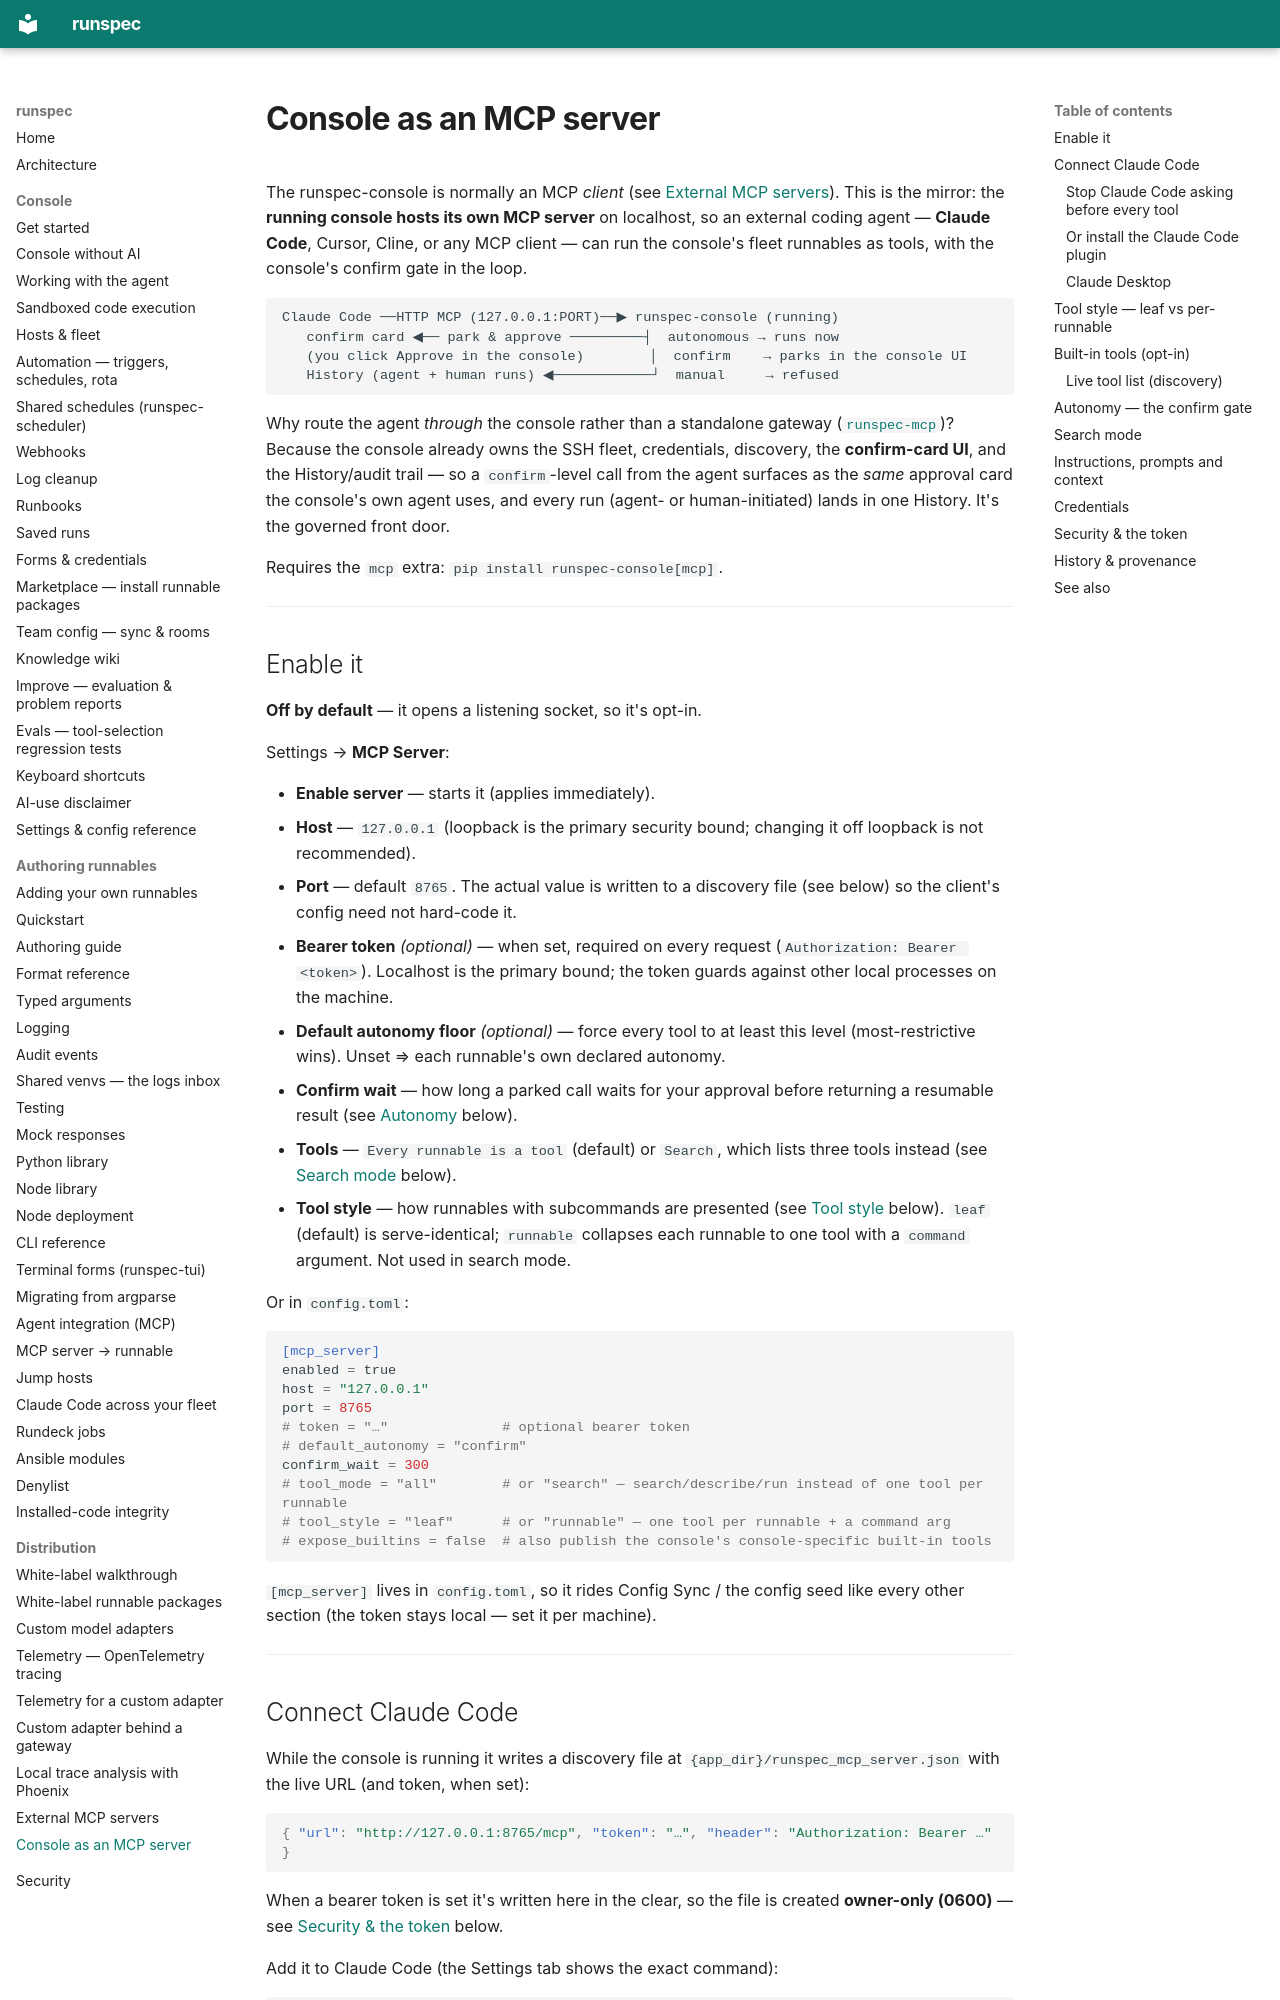

repository: runspec-app/runspec · page: console-mcp-server/index.html · generator: mkdocs

# Console as an MCP server

The runspec-console is normally an MCP *client* (see
[External MCP servers](console-mcp.md)). This is the mirror: the **running
console hosts its own MCP server** on localhost, so an external coding agent —
**Claude Code**, Cursor, Cline, or any MCP client — can run the console's fleet
runnables as tools, with the console's confirm gate in the loop.

```
Claude Code ──HTTP MCP (127.0.0.1:PORT)──▶ runspec-console (running)
   confirm card ◀── park & approve ─────────┤  autonomous → runs now
   (you click Approve in the console)        │  confirm    → parks in the console UI
   History (agent + human runs) ◀────────────┘  manual     → refused
```

Why route the agent *through* the console rather than a standalone gateway
([`runspec-mcp`](mcp.md))? Because the console already owns the SSH fleet,
credentials, discovery, the **confirm-card UI**, and the History/audit trail — so
a `confirm`-level call from the agent surfaces as the *same* approval card the
console's own agent uses, and every run (agent- or human-initiated) lands in one
History. It's the governed front door.

Requires the `mcp` extra: `pip install runspec-console[mcp]`.

---

## Enable it

**Off by default** — it opens a listening socket, so it's opt-in.

Settings → **MCP Server**:

- **Enable server** — starts it (applies immediately).
- **Host** — `127.0.0.1` (loopback is the primary security bound; changing it off
  loopback is not recommended).
- **Port** — default `8765`. The actual value is written to a discovery file (see
  below) so the client's config need not hard-code it.
- **Bearer token** *(optional)* — when set, required on every request
  (`Authorization: Bearer <token>`). Localhost is the primary bound; the token
  guards against other local processes on the machine.
- **Default autonomy floor** *(optional)* — force every tool to at least this
  level (most-restrictive wins). Unset ⇒ each runnable's own declared autonomy.
- **Confirm wait** — how long a parked call waits for your approval before
  returning a resumable result (see [Autonomy](#autonomy-the-confirm-gate) below).
- **Tools** — `Every runnable is a tool` (default) or `Search`, which lists
  three tools instead (see [Search mode](#search-mode) below).
- **Tool style** — how runnables with subcommands are presented (see
  [Tool style](#tool-style-leaf-vs-per-runnable) below). `leaf` (default) is
  serve-identical; `runnable` collapses each runnable to one tool with a
  `command` argument. Not used in search mode.

Or in `config.toml`:

```toml
[mcp_server]
enabled = true
host = "127.0.0.1"
port = 8765
# token = "…"              # optional bearer token
# default_autonomy = "confirm"
confirm_wait = 300
# tool_mode = "all"        # or "search" — search/describe/run instead of one tool per runnable
# tool_style = "leaf"      # or "runnable" — one tool per runnable + a command arg
# expose_builtins = false  # also publish the console's console-specific built-in tools
```

`[mcp_server]` lives in `config.toml`, so it rides Config Sync / the config seed
like every other section (the token stays local — set it per machine).

---

## Connect Claude Code

While the console is running it writes a discovery file at
`{app_dir}/runspec_mcp_server.json` with the live URL (and token, when set):

```json
{ "url": "http://127.0.0.1:8765/mcp", "token": "…", "header": "Authorization: Bearer …" }
```

When a bearer token is set it's written here in the clear, so the file is created
**owner-only (0600)** — see [Security & the token](#security-the-token) below.

Add it to Claude Code (the Settings tab shows the exact command):

```bash
claude mcp add --transport http runspec http://127.0.0.1:8765/mcp
# with a token:
claude mcp add --transport http runspec http://127.0.0.1:8765/mcp \
  --header "Authorization: Bearer <token>"
```
